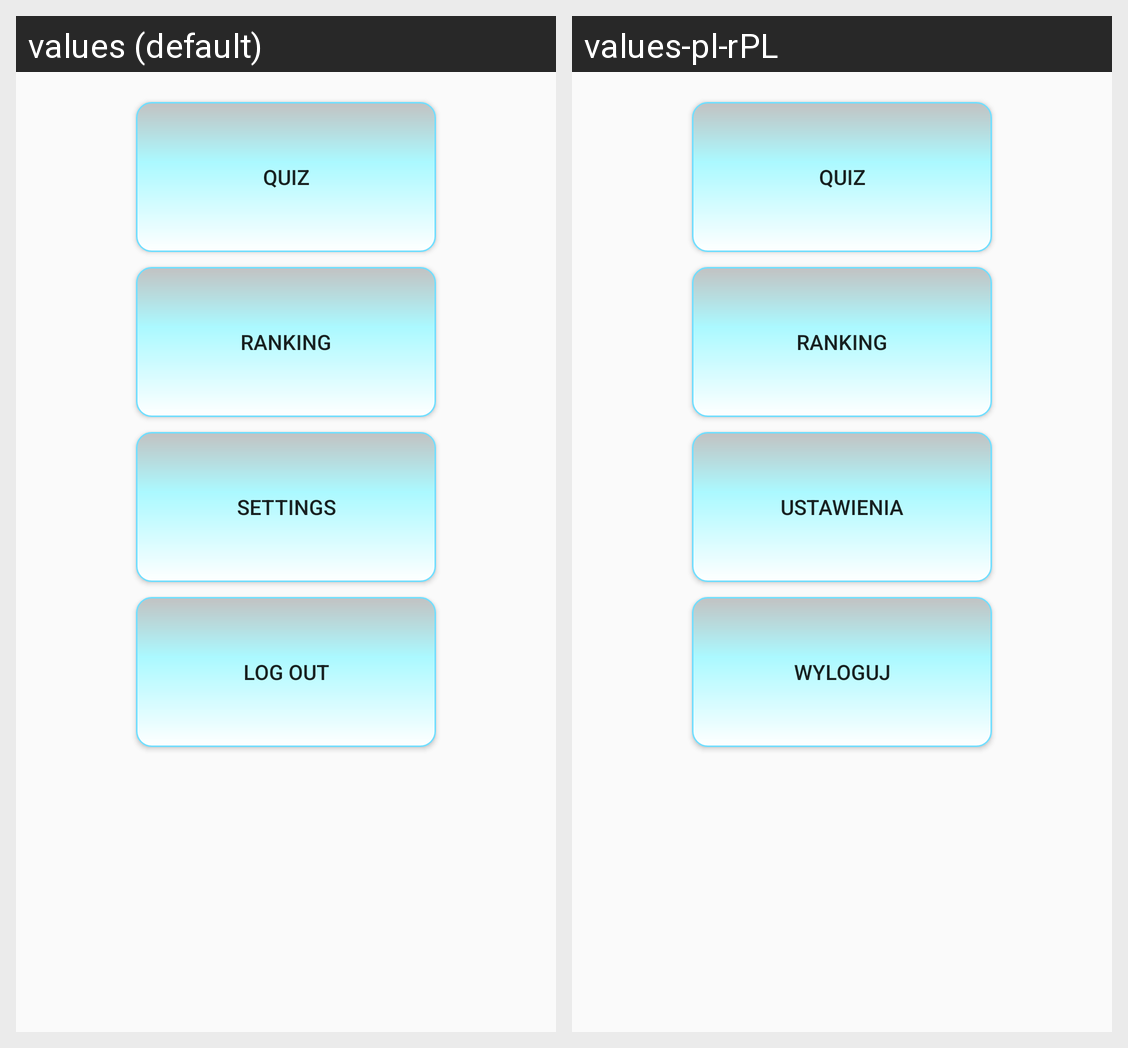

Locale-by-locale string values for the Android screen shown in this grid:
Android screen res/layout/activity_menu.xml rendered under 2 locales, left to right: values (default), values-pl-rPL. Device: Nexus 5 (rendered at 1080×1920; each locale shown at half size, 540×960, under a caption strip naming it); theme AppTheme.
Strings drawn on this screen, with the default value and each locale's value (text and hints the layout hard-codes, and strings that could not be matched under every locale, appear in the picture but are not listed):

startQuiz
  values: QUIZ
  values-pl-rPL: QUIZ

ranking
  values: Ranking
  values-pl-rPL: Ranking

settings
  values: Settings
  values-pl-rPL: Ustawienia

LogOut
  values: Log Out
  values-pl-rPL: Wyloguj
